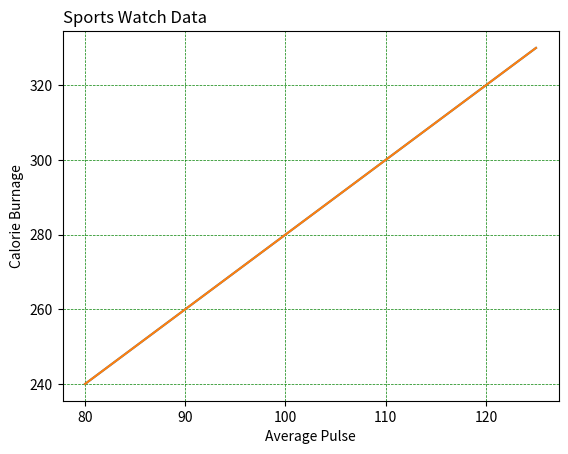

Source code (Python):
import numpy as np
import matplotlib.pyplot as plt

x = np.array([80,85,90,95,100,105,110,115,120,125])
y = np.array([240,250,260,270,280,290,300,310,320,330])

plt.title("Sports Watch Data", loc='left')
plt.xlabel("Average Pulse")
plt.ylabel("Calorie Burnage")

plt.plot(x, y)
plt.grid()
plt.show()

plt.plot(x, y)
plt.grid(color = 'green', linestyle = '--', linewidth = 0.5)
plt.show()